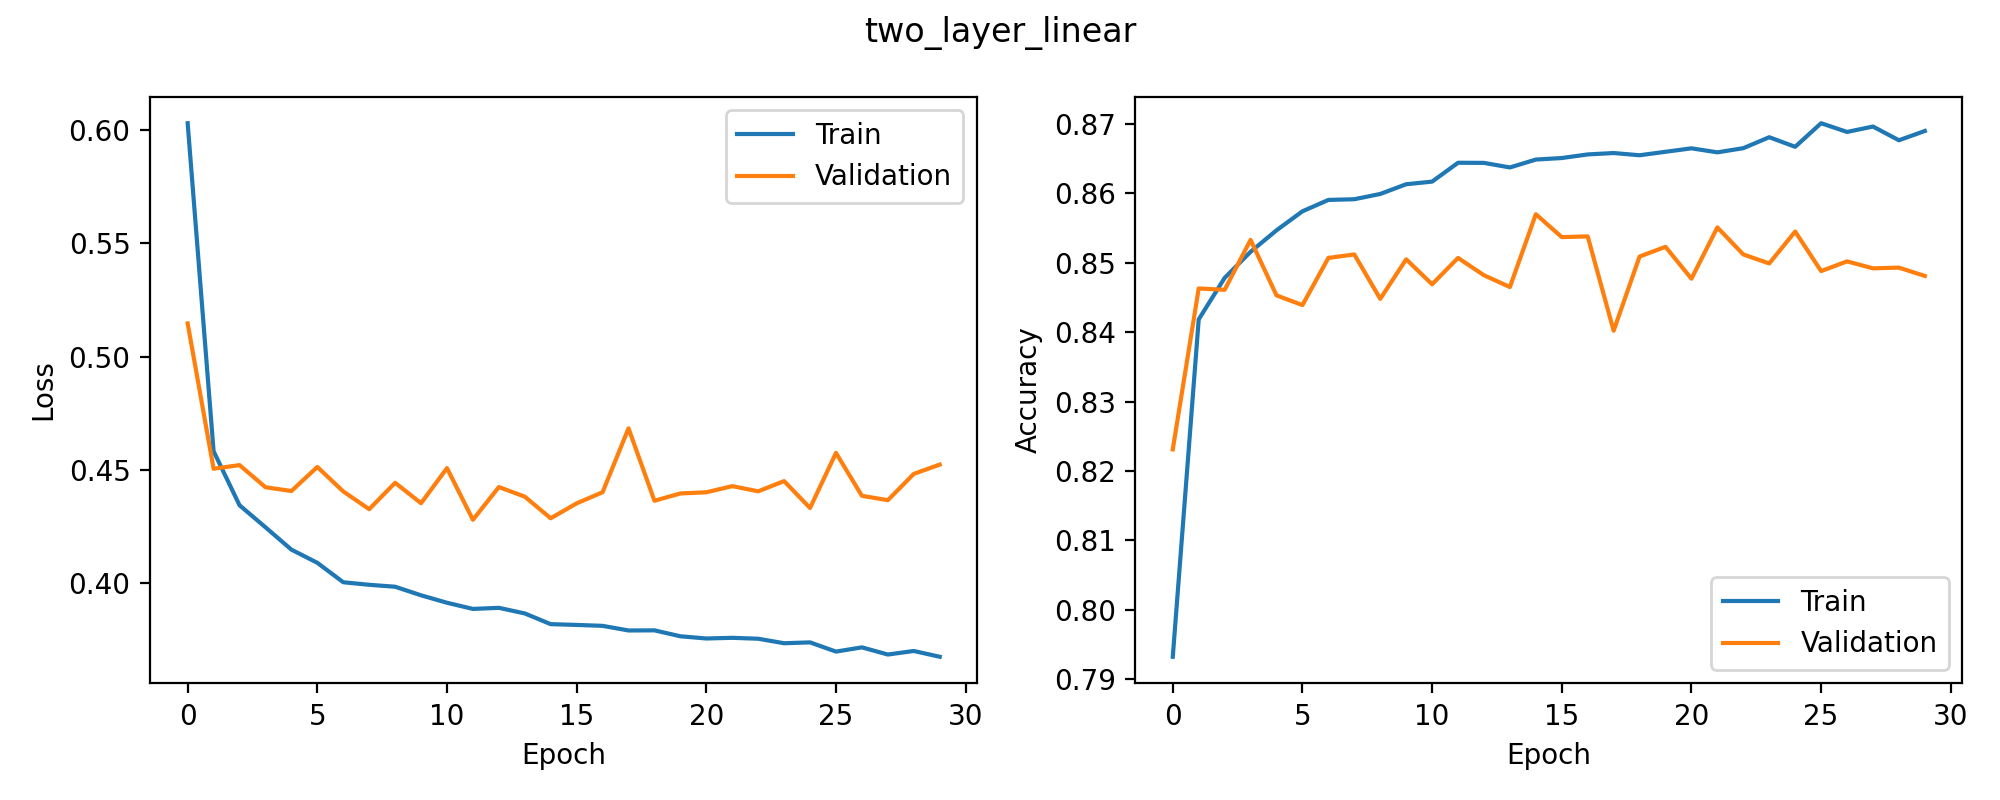

Values plotted in this chart, from the file beside it:
epoch, train_loss, train_accuracy, val_loss, val_accuracy, epoch_time_seconds, learning_rate
1, 0.6032, 0.7932, 0.5146, 0.8231, 4.123, 0.001
2, 0.4581, 0.8418, 0.4504, 0.8463, 4.092, 0.001
3, 0.4342, 0.8478, 0.452, 0.8461, 4.03, 0.001
4, 0.4245, 0.8516, 0.4422, 0.8533, 4.124, 0.001
5, 0.4146, 0.8547, 0.4405, 0.8453, 4.019, 0.001
6, 0.4088, 0.8574, 0.4512, 0.8439, 4.202, 0.001
7, 0.4002, 0.8591, 0.4404, 0.8507, 4.209, 0.001
8, 0.3991, 0.8592, 0.4325, 0.8512, 4.102, 0.001
9, 0.3982, 0.8599, 0.4442, 0.8448, 4.096, 0.001
10, 0.3944, 0.8613, 0.4352, 0.8505, 4.14, 0.001
11, 0.3911, 0.8617, 0.4507, 0.8469, 4.091, 0.001
12, 0.3884, 0.8644, 0.4278, 0.8507, 4.269, 0.001
13, 0.3889, 0.8644, 0.4423, 0.8482, 4.143, 0.001
14, 0.3864, 0.8637, 0.438, 0.8465, 4.32, 0.001
15, 0.3817, 0.8649, 0.4285, 0.857, 4.258, 0.001
16, 0.3813, 0.8651, 0.4351, 0.8537, 4.17, 0.001
17, 0.3809, 0.8656, 0.44, 0.8538, 4.153, 0.001
18, 0.3789, 0.8658, 0.4683, 0.8402, 4.203, 0.001
19, 0.3789, 0.8655, 0.4362, 0.8509, 4.187, 0.001
20, 0.3763, 0.866, 0.4395, 0.8523, 4.295, 0.001
21, 0.3753, 0.8665, 0.44, 0.8477, 4.315, 0.001
22, 0.3756, 0.8659, 0.4427, 0.8551, 4.109, 0.001
23, 0.3752, 0.8665, 0.4404, 0.8512, 4.082, 0.001
24, 0.3732, 0.8681, 0.4449, 0.8499, 4.081, 0.001
25, 0.3736, 0.8667, 0.433, 0.8545, 4.162, 0.001
26, 0.3695, 0.8701, 0.4574, 0.8488, 4.169, 0.001
27, 0.3714, 0.8689, 0.4384, 0.8502, 4.101, 0.001
28, 0.3682, 0.8696, 0.4365, 0.8492, 4.117, 0.001
29, 0.3698, 0.8677, 0.4481, 0.8493, 4.209, 0.001
30, 0.3672, 0.869, 0.4522, 0.8481, 4.079, 0.001
